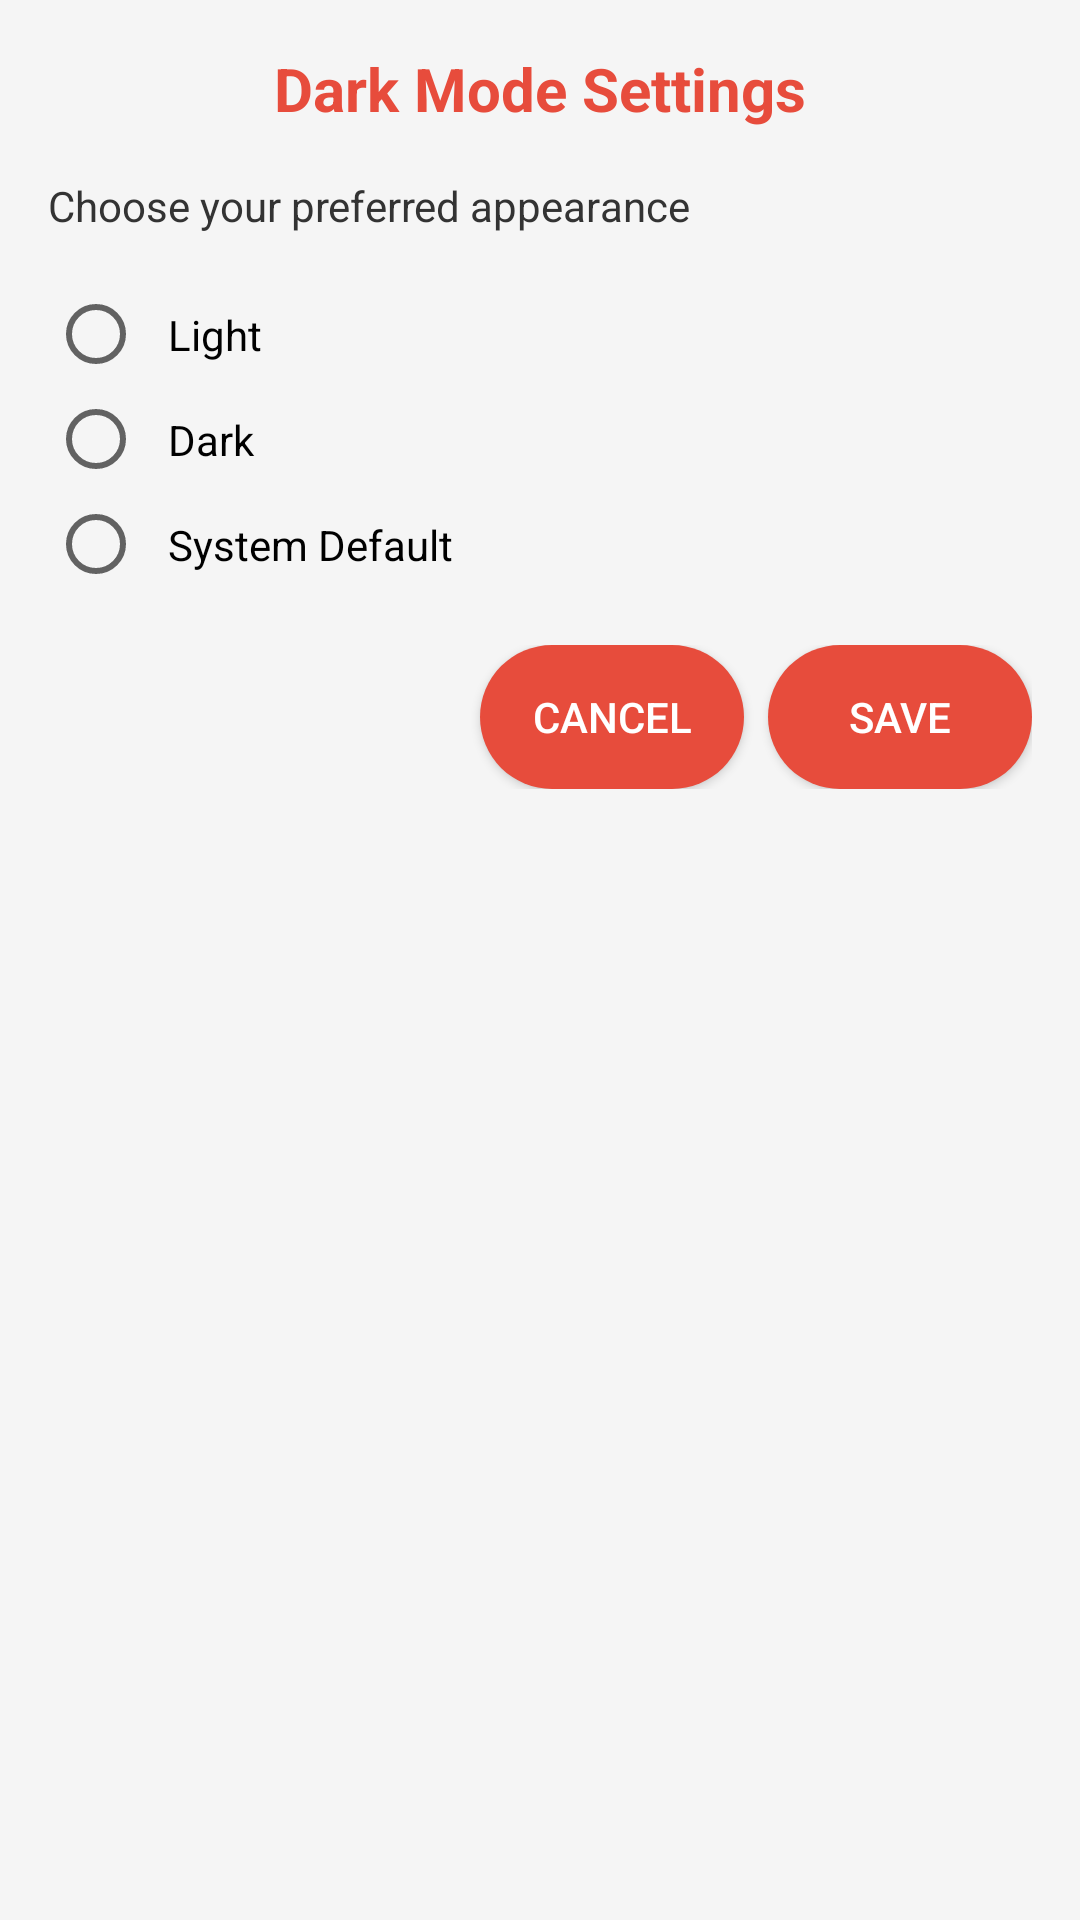

This screen was rendered from an Android layout file. Write that file and the resources it references.
<!-- AndroidManifest.xml: application theme AppTheme -->
<!-- res/layout/dialog_dark_mode.xml -->
<?xml version="1.0" encoding="utf-8"?>
<LinearLayout xmlns:android="http://schemas.android.com/apk/res/android"
    android:layout_width="match_parent"
    android:layout_height="wrap_content"
    android:orientation="vertical"
    android:padding="16dp">

    <TextView
        android:layout_width="match_parent"
        android:layout_height="wrap_content"
        android:text="@string/dark_mode_settings"
        android:textColor="@color/colorPrimary"
        android:textSize="20sp"
        android:textStyle="bold"
        android:gravity="center"
        android:layout_marginBottom="16dp" />

    <TextView
        android:layout_width="match_parent"
        android:layout_height="wrap_content"
        android:text="@string/dark_mode_description"
        android:textColor="@color/colorText"
        android:layout_marginBottom="16dp" />

    <RadioGroup
        android:id="@+id/darkModeRadioGroup"
        android:layout_width="match_parent"
        android:layout_height="wrap_content"
        android:orientation="vertical">

        <RadioButton
            android:id="@+id/darkModeOffRadio"
            android:layout_width="match_parent"
            android:layout_height="wrap_content"
            android:padding="8dp"
            android:text="@string/dark_mode_off" />

        <RadioButton
            android:id="@+id/darkModeOnRadio"
            android:layout_width="match_parent"
            android:layout_height="wrap_content"
            android:padding="8dp"
            android:text="@string/dark_mode_on" />

        <RadioButton
            android:id="@+id/darkModeSystemRadio"
            android:layout_width="match_parent"
            android:layout_height="wrap_content"
            android:padding="8dp"
            android:text="@string/dark_mode_system" />

    </RadioGroup>

    <LinearLayout
        android:layout_width="match_parent"
        android:layout_height="wrap_content"
        android:orientation="horizontal"
        android:gravity="end"
        android:layout_marginTop="16dp">

        <Button
            android:id="@+id/cancelButton"
            android:layout_width="wrap_content"
            android:layout_height="wrap_content"
            android:text="@string/cancel"
            android:background="@drawable/button_background"
            android:textColor="@color/colorWhite"
            android:layout_marginEnd="8dp" />

        <Button
            android:id="@+id/saveButton"
            android:layout_width="wrap_content"
            android:layout_height="wrap_content"
            android:text="@string/save"
            android:background="@drawable/button_background"
            android:textColor="@color/colorWhite" />
    </LinearLayout>
</LinearLayout>
<!-- resources referenced by this layout -->
<resources>
  <color name="colorPrimary">#e74c3c</color>
  <color name="colorText">#333333</color>
  <color name="colorWhite">#FFFFFF</color>
  <!-- drawable button_background (drawable) -->
  <?xml version="1.0" encoding="utf-8"?>
  <shape xmlns:android="http://schemas.android.com/apk/res/android"
      android:shape="rectangle">
      <corners android:radius="50dp" />
      <solid android:color="@color/colorPrimary" />
  </shape>
  <string name="cancel">Cancel</string>
  <string name="dark_mode_description">Choose your preferred appearance</string>
  <string name="dark_mode_off">Light</string>
  <string name="dark_mode_on">Dark</string>
  <string name="dark_mode_settings">Dark Mode Settings</string>
  <string name="dark_mode_system">System Default</string>
  <string name="save">Save</string>
  <style name="AppTheme" parent="Theme.AppCompat.Light.DarkActionBar">
          <item name="colorPrimary">@color/colorPrimary</item>
          <item name="colorPrimaryDark">@color/colorPrimaryDark</item>
          <item name="colorAccent">@color/colorAccent</item>
          <item name="android:windowBackground">@color/colorBackground</item>
      </style>
  <color name="colorPrimaryDark">#c0392b</color>
  <color name="colorAccent">#e74c3c</color>
  <color name="colorBackground">#f5f5f5</color>
</resources>
